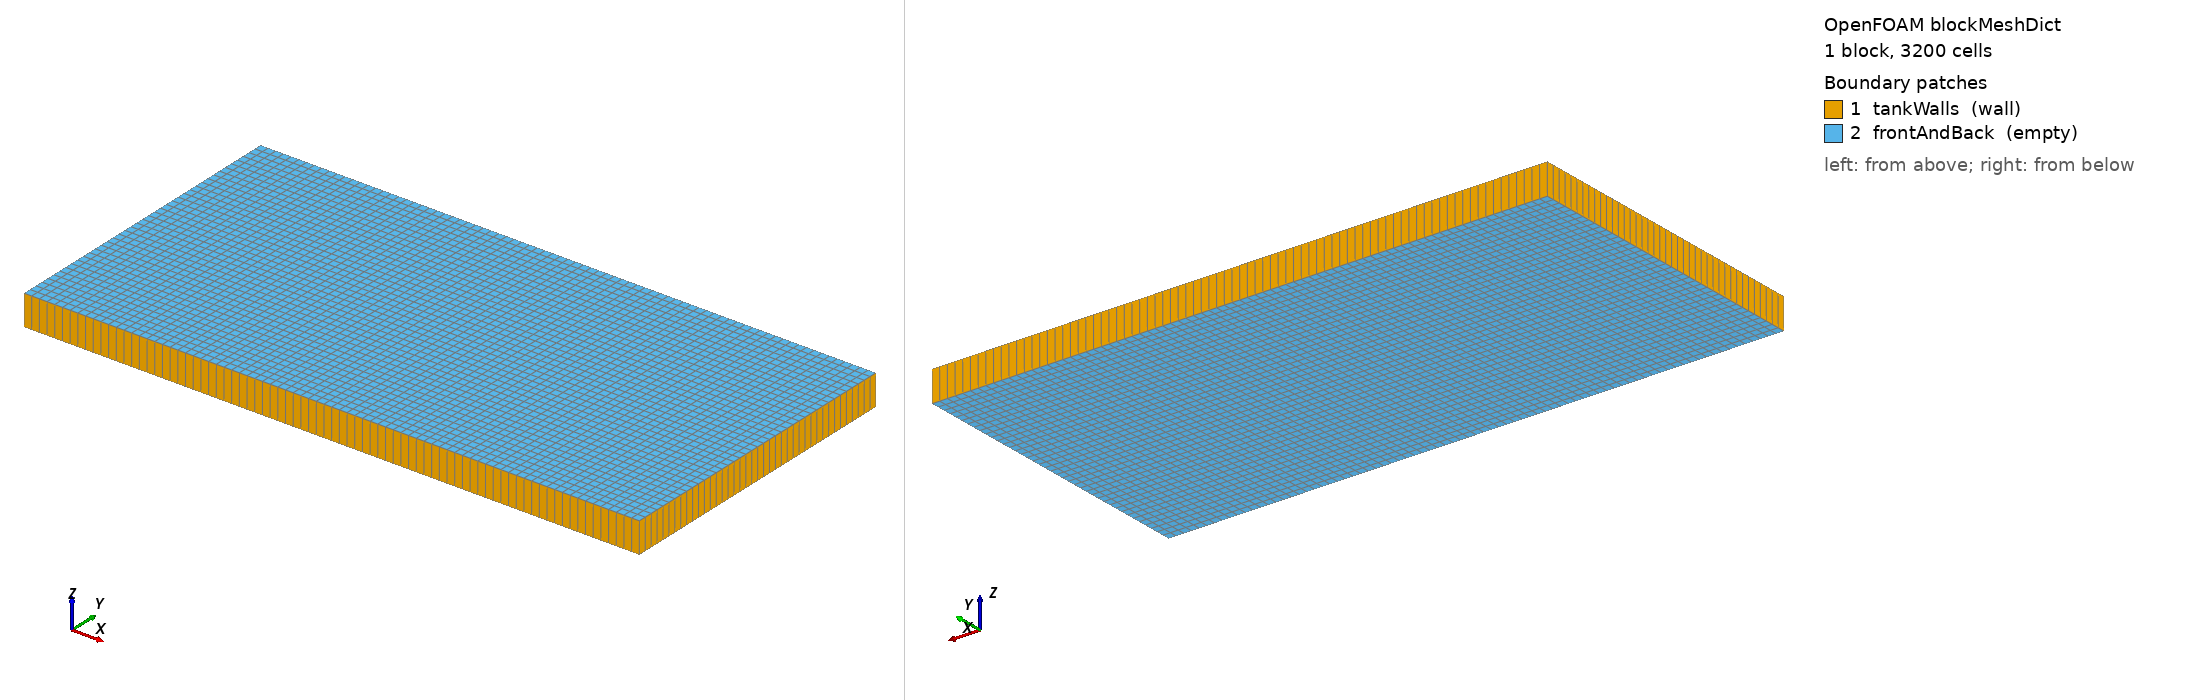

OpenFOAM case: the mesh blockMesh builds from blockMeshDict, 1 block(s), 3200 cells. Boundary patches (legend numbers): 1 tankWalls (wall), 2 frontAndBack (empty). Left view from above one corner, right view from below the opposite corner. Boundary conditions: 2 field file(s) under 0/; 2 of 2 drawn patches have an entry in a shipped field file.

=== system/blockMeshDict ===
FoamFile { version 2.0; format ascii; class dictionary; object blockMeshDict; }
scale 1;
        vertices
        (
            (0 0 0) (0.2 0 0) (0.2 0.1 0) (0 0.1 0)
            (0 0 0.01) (0.2 0 0.01) (0.2 0.1 0.01) (0 0.1 0.01)
        );
        blocks (hex (0 1 2 3 4 5 6 7) (80 40 1) simpleGrading (1 1 1));
        edges ();
        boundary
        (
            tankWalls
            {
                type wall;
                faces ((0 1 5 4) (1 2 6 5) (2 3 7 6) (3 0 4 7));
            }
            frontAndBack
            {
                type empty;
                faces ((0 3 2 1) (4 5 6 7));
            }
        );
        mergePatchPairs ();


=== system/controlDict ===
FoamFile { version 2.0; format ascii; class dictionary; object controlDict; }
application foamRun;
        solver incompressibleVoF;
        startFrom startTime;
        startTime 0;
        stopAt endTime;
        endTime 1.2;
        deltaT 0.0005;
        writeControl timeStep;
        writeInterval 20;
        purgeWrite 0;
        writeFormat ascii;
        writePrecision 12;
        writeCompression off;
        timeFormat general;
        timePrecision 8;
        runTimeModifiable false;
        adjustTimeStep false;


=== 0/U ===
FoamFile { version 2.0; format ascii; class volVectorField; object U; }
dimensions [velocity];
        internalField uniform (0 0 0);
        boundaryField
        {
            tankWalls { type noSlip; }
            frontAndBack { type empty; }
        }


=== 0/alpha.water ===
FoamFile { version 2.0; format ascii; class volScalarField; object alpha.water; }
dimensions [];
        internalField nonuniform List<scalar> 3200
        (
        1
1
1
1
1
1
1
1
1
1
1
1
1
1
1
1
1
1
1
1
1
1
1
1
1
1
1
1
1
1
1
1
1
1
1
1
1
1
1
1
1
1
1
1
1
1
1
1
1
1
1
1
1
1
1
1
1
1
1
1
1
1
1
1
1
1
1
1
1
1
1
1
1
1
1
1
1
1
1
1
1
1
1
1
1
1
1
1
1
1
1
1
1
1
1
1
1
1
1
1
1
1
1
1
1
1
1
1
1
1
1
1
1
1
1
1
1
1
1
1
1
1
1
1
1
1
1
1
1
1
1
1
1
1
1
1
1
1
1
1
1
1
1
1
1
1
1
1
1
1
1
1
1
1
1
1
1
1
1
1
1
1
1
1
1
1
1
1
1
1
1
1
1
1
1
1
1
1
1
1
1
1
1
1
1
1
1
1
1
1
1
1
1
1
1
1
1
1
1
1
1
1
1
1
1
1
1
1
1
1
1
1
1
1
1
1
1
1
1
1
1
1
1
1
1
1
1
1
1
1
1
1
1
1
1
1
1
1
1
1
1
1
1
1
1
1
1
1
1
1
1
1
1
1
1
1
1
1
1
1
1
1
1
1
1
1
1
1
1
1
1
1
1
1
1
1
1
1
1
1
1
1
1
1
1
1
1
1
1
1
1
1
1
1
1
1
1
1
1
1
1
1
1
1
1
1
1
1
1
1
1
1
1
1
1
1
1
1
1
1
1
1
1
1
1
1
1
1
1
1
1
1
1
1
1
1
1
1
1
1
1
1
1
1
1
1
1
1
1
1
1
1
1
1
1
1
1
1
1
1
1
1
1
1
1
1
1
1
1
1
1
1
1
1
1
1
1
1
1
1
1
1
1
1
1
1
1
1
1
1
1
1
1
1
1
1
1
1
1
1
1
1
1
1
1
1
1
1
1
1
1
1
1
1
1
1
1
1
1
1
1
1
1
1
1
1
1
1
1
1
1
1
1
1
1
1
1
1
1
1
1
1
1
1
1
1
1
1
1
1
1
1
1
1
1
1
1
1
1
1
1
1
1
1
1
1
1
1
1
1
1
1
1
1
1
1
1
1
1
1
1
1
1
1
1
1
1
1
1
1
1
1
1
1
1
1
1
1
1
1
1
1
1
1
1
1
1
1
1
1
1
1
1
1
1
1
1
1
1
1
1
1
1
1
1
1
1
1
1
1
1
1
1
1
1
1
1
1
1
1
1
1
1
1
1
1
1
1
1
1
1
1
1
1
1
1
1
1
1
1
1
1
1
1
1
1
1
1
1
1
1
1
1
1
1
1
1
1
1
1
1
1
1
1
1
1
1
1
1
1
1
1
1
1
1
1
1
1
1
1
1
1
1
1
1
1
1
1
1
1
1
1
1
1
1
1
1
1
1
1
1
1
1
1
1
1
1
1
1
1
1
1
1
1
1
1
1
1
1
1
1
1
1
1
1
1
1
1
1
1
1
1
1
1
1
1
1
1
1
1
1
1
1
1
1
1
1
1
1
1
1
1
1
1
1
1
1
1
1
1
1
1
1
1
1
1
1
1
1
1
1
1
1
1
1
1
1
1
1
1
1
1
1
1
1
1
1
1
1
1
1
1
1
1
1
1
1
1
1
1
1
1
1
1
1
1
1
1
1
1
1
1
1
1
1
1
1
1
1
1
1
1
1
1
1
1
1
1
1
1
1
1
1
1
1
1
1
1
1
1
1
1
1
1
1
1
1
1
1
1
1
1
1
1
1
1
1
1
1
1
1
1
1
1
1
1
1
1
1
1
1
1
1
1
1
1
1
1
1
1
1
1
1
1
1
1
1
1
1
1
1
1
1
1
1
1
1
1
1
1
1
1
1
1
1
1
1
1
1
1
1
1
1
1
1
1
1
1
1
1
1
1
1
1
1
1
1
1
1
1
1
1
1
1
1
1
1
1
1
1
1
1
1
1
1
1
1
1
1
1
1
1
1
1
1
1
1
1
1
1
1
1
1
1
1
1
1
1
1
1
1
1
1
1
1
1
1
1
1
1
1
1
1
1
1
1
1
1
1
1
1
1
1
1
1
1
1
1
1
1
1
1
1
1
1
1
1
1
1
1
1
1
1
1
1
1
1
1
1
1
1
1
1
1
1
1
1
1
1
1
1
1
1
1
1
1
1
1
1
1
1
1
1
1
1
1
1
1
1
1
1
1
1
1
1
1
1
1
1
1
1
1
1
1
1
1
1
1
1
1
1
1
1
1
1
1
1
1
1
1
1
1
1
1
1
1
1
1
1
1
1
1
1
1
1
1
1
1
1
1
1
1
1
1
1
1
1
1
1
1
1
1
1
1
1
1
1
1
1
1
1
1
1
1
1
1
1
1
1
1
1
1
1
1
1
1
1
1
1
1
1
1
1
1
1
1
1
1
1
1
1
1
1
1
1
1
1
1
1
1
1
1
1
1
1
1
1
1
1
1
1
1
1
1
1
1
1
1
1
1
1
1
1
1
1
1
1
1
1
1
1
1
1
1
1
1
1
1
1
1
1
1
1
1
1
1
1
1
1
1
1
1
1
1
1
1
1
1
1
1
1
1
1
1
1
1
1
1
1
1
1
1
1
1
1
1
1
1
1
1
1
1
1
1
1
1
1
1
1
1
1
1
1
1
1
1
1
1
1
1
1
1
1
1
1
1
1
1
1
1
1
1
1
1
1
1
1
1
1
1
1
1
1
1
1
1
1
1
1
1
1
1
1
1
1
1
1
1
1
1
1
1
1
1
1
1
1
1
1
1
1
1
1
1
1
1
1
1
1
1
1
1
1
1
1
1
1
1
1
1
1
1
1
1
1
1
1
1
1
1
1
1
1
1
1
1
1
1
1
1
1
1
1
1
1
1
1
1
1
1
1
1
1
1
1
1
1
1
1
1
1
1
1
1
1
1
1
1
1
1
1
1
1
1
1
1
1
1
1
1
1
1
1
1
1
1
1
1
1
1
1
1
1
1
1
1
1
1
1
1
1
1
1
1
1
1
1
1
1
1
1
1
1
1
1
1
1
1
1
1
1
1
1
1
1
1
1
1
1
1
1
1
1
1
1
1
1
1
1
1
1
1
1
1
1
1
1
1
1
1
1
1
1
1
1
1
1
1
1
1
1
1
1
1
1
1
1
1
1
1
1
1
1
1
1
1
1
1
1
1
1
1
1
1
1
1
1
1
1
1
1
1
1
1
1
1
1
1
1
1
1
1
1
1
1
1
1
1
1
1
1
1
1
1
1
1
1
1
1
1
1
1
1
1
1
1
1
1
1
1
1
1
1
1
1
1
1
1
1
1
1
1
1
1
1
1
1
1
1
1
1
1
1
1
1
1
1
1
1
1
1
1
1
1
1
1
1
1
1
1
1
1
1
1
1
1
1
1
1
1
1
1
1
1
1
1
1
1
1
1
0.012500000000001399
0.037500000000001421
0.062500000000001443
0.087500000000001465
0.11250000000000149
0.13750000000000151
0.16250000000000153
0.18750000000000155
0.21250000000000158
0.2375000000000016
0.26250000000000162
0.28750000000000164
0.31250000000000167
0.33750000000000169
0.36250000000000171
0.38750000000000173
0.41250000000000175
0.43750000000000178
0.4625000000000018
0.48750000000000182
0.51250000000000184
0.53750000000000187
0.56250000000000189
0.58750000000000191
0.61250000000000193
0.63750000000000195
0.66250000000000198
0.687500000000002
0.71250000000000202
0.73750000000000204
0.76250000000000207
0.78750000000000209
0.81250000000000211
0.83750000000000213
0.86250000000000215
0.88750000000000218
0.91249999999999942
0.93750000000000222
0.96249999999999947
0.98750000000000226
1
1
1
1
1
1
1
1
1
1
1
1
1
1
1
1
1
1
1
1
1
1
1
1
1
1
1
1
1
1
1
1
1
1
1
1
1
1
1
1
0
0
0
0
0
0
0
0
0
0
0
0
0
0
0
0
0
0
0
0
0
0
0
0
0
0
0
0
0
0
0
0
0
0
0
0
0
0
0
0
0.012499999999998623
0.037500000000001421
0.062499999999998668
0.08749999999999869
0.11249999999999871
0.13749999999999873
0.16249999999999876
0.18749999999999878
0.2124999999999988
0.23749999999999882
0.26249999999999885
0.28749999999999887
0.31249999999999889
0.33749999999999891
0.36249999999999893
0.38749999999999896
0.41249999999999898
0.437499999999999
0.46249999999999902
0.48749999999999905
0.51249999999999907
0.53749999999999909
0.56249999999999911
0.58749999999999913
0.61249999999999916
0.63749999999999918
0.6624999999999992
0.68749999999999922
0.71249999999999925
0.73749999999999927
0.76249999999999929
0.78749999999999931
0.81249999999999933
0.83749999999999936
0.86249999999999938
0.8874999999999994
0.91249999999999942
0.93749999999999944
0.96249999999999947
0.98749999999999949
0
0
0
0
0
0
0
0
0
0
0
0
0
0
0
0
0
0
0
0
0
0
0
0
0
0
0
0
0
0
0
0
0
0
0
0
0
0
0
0
0
0
0
0
0
0
0
0
0
0
0
0
0
0
0
0
0
0
0
0
0
0
0
0
0
0
0
0
0
0
0
0
0
0
0
0
0
0
0
0
0
0
0
0
0
0
0
0
0
0
0
0
0
0
0
0
0
0
0
0
0
0
0
0
0
0
0
0
0
0
0
0
0
0
0
0
0
0
0
0
0
0
0
0
0
0
0
0
0
0
0
0
0
0
0
0
0
0
0
0
0
0
0
0
0
0
0
0
0
0
0
0
0
0
0
0
0
0
0
0
0
0
0
0
0
0
0
0
0
0
0
0
0
0
0
0
0
0
0
0
0
0
0
0
0
0
0
0
0
0
0
0
0
0
0
0
0
0
0
0
0
0
0
0
0
0
0
0
0
0
0
0
0
0
0
0
0
0
0
0
0
0
0
0
0
0
0
0
0
0
0
0
0
0
0
0
0
0
0
0
0
0
0
0
0
0
0
0
0
0
0
0
0
0
0
0
0
0
0
0
0
0
0
0
0
0
0
0
0
0
0
0
0
0
0
0
0
0
0
0
0
0
0
0
0
0
0
0
0
0
0
0
0
0
0
0
0
0
0
0
0
0
0
0
0
0
0
0
0
0
0
0
0
0
0
0
0
0
0
0
0
0
0
0
0
0
0
0
0
0
0
0
0
0
0
0
0
0
0
0
0
0
0
0
0
0
0
0
0
0
0
0
0
0
0
0
0
0
0
0
0
0
0
0
0
0
0
0
0
0
0
0
0
0
0
0
0
0
0
0
0
0
0
0
0
0
0
0
0
0
0
0
0
0
0
0
0
0
0
0
0
0
0
0
0
0
0
0
0
0
0
0
0
0
0
0
0
0
0
0
0
0
0
0
0
0
0
0
0
0
0
0
0
0
0
0
0
0
0
0
0
0
0
0
0
0
0
0
0
0
0
0
0
0
0
0
0
0
0
0
0
0
0
0
0
0
0
0
0
0
0
0
0
0
0
0
0
0
0
0
0
0
0
0
0
0
0
0
0
0
0
0
0
0
0
0
0
0
0
0
0
0
0
0
0
0
0
0
0
0
0
0
0
0
0
0
0
0
0
0
0
0
0
0
0
0
0
0
0
0
0
0
0
0
0
0
0
0
0
0
0
0
0
0
0
0
0
0
0
0
0
0
0
0
0
0
0
0
0
0
0
0
0
0
0
0
0
0
0
0
0
0
0
0
0
0
0
0
0
0
0
0
0
0
0
0
0
0
0
0
0
0
0
0
0
0
0
0
0
0
0
0
0
0
0
0
0
0
0
0
0
0
0
0
0
0
0
0
0
0
0
0
0
0
0
0
0
0
0
0
0
0
0
0
0
0
0
0
0
0
0
0
0
0
0
0
0
0
0
0
0
0
0
0
0
0
0
0
0
0
0
0
0
0
0
0
0
0
0
0
0
0
0
0
0
0
0
0
0
0
0
0
0
0
0
0
0
0
0
0
0
0
0
0
0
0
0
0
0
0
0
0
0
0
0
0
0
0
0
0
0
0
0
0
0
0
0
0
0
0
0
0
0
0
0
0
0
0
0
0
0
0
0
0
0
0
0
0
0
0
0
0
0
0
0
0
0
0
0
0
0
0
0
0
0
0
0
0
0
0
0
0
0
0
0
0
0
0
0
0
0
0
0
0
0
0
0
0
0
0
0
0
0
0
0
0
0
0
0
0
0
0
0
0
0
0
0
0
0
0
0
0
0
0
0
0
0
0
0
0
0
0
0
0
0
0
0
0
0
0
0
0
0
0
0
0
0
0
0
0
0
0
0
0
0
0
0
0
0
0
0
0
0
0
0
0
0
0
0
0
0
0
0
0
0
0
0
0
0
0
0
0
0
0
0
0
0
0
0
0
0
0
0
0
0
0
0
0
0
0
0
0
0
0
0
0
0
0
0
0
0
0
0
0
0
0
0
0
0
0
0
0
0
0
0
0
0
0
0
0
0
0
0
0
0
0
0
0
0
0
0
0
0
0
0
0
0
0
0
0
0
0
0
0
0
0
0
0
0
0
0
0
0
0
0
0
0
0
0
0
0
0
0
0
0
0
0
0
0
0
0
0
0
0
0
0
0
0
0
0
0
0
0
0
0
0
0
0
0
0
0
0
0
0
0
0
0
0
0
0
0
0
0
0
0
0
0
0
0
0
0
0
0
0
0
0
0
0
0
0
0
0
0
0
0
0
0
0
0
0
0
0
0
0
0
0
0
0
0
0
0
0
0
0
0
0
0
0
0
0
0
0
0
0
0
0
0
0
0
0
0
0
0
0
0
0
0
0
0
0
0
0
0
0
0
0
0
0
0
0
0
0
0
0
0
0
0
0
0
0
0
0
0
0
0
0
0
0
0
0
0
0
0
0
0
0
0
0
0
0
0
0
0
0
0
0
0
0
0
0
0
0
0
0
0
0
0
0
0
0
0
0
0
0
0
0
0
0
0
0
0
0
0
0
0
0
0
0
0
0
0
0
0
0
0
0
0
0
0
0
0
0
0
0
0
0
0
0
0
0
0
0
0
0
0
0
0
0
0
0
0
0
0
0
0
0
0
0
0
0
0
0
0
0
0
0
0
0
0
0
0
0
0
0
0
0
0
0
0
0
0
0
0
0
0
0
0
0
0
0
0
0
0
0
0
0
0
0
0
0
0
0
0
0
0
0
0
0
0
0
0
0
0
0
0
0
0
0
0
0
0
0
0
0
0
0
0
0
0
0
0
0
0
0
0
0
0
0
0
0
0
0
0
0
0
0
0
0
0
0
0
0
0
0
0
0
0
0
0
0
0
0
0
0
0
0
0
0
0
0
0
0
0
0
0
0
0
0
0
0
0
0
0
0
0
0
0
0
0
0
0
0
0
0
0
0
0
0
0
0
0
0
0
0
0
0
0
0
0
0
0
0
0
0
0
0
0
0
0
0
0
0
0
0
0
0
0
0
0
0
0
0
0
0
0
0
0
0
0
0
0
0
0
0
0
0
0
0
0
0
0
0
0
0
0
0
0
0
0
0
0
0
0
0
0
0
0
0
0
0
0
0
0
0
0
0
0
0
0
0
0
0
0
0
0
0
0
0
0
0
0
0
0
0
0
0
0
0
0
0
0
0
0
0
0
0
0
0
0
0
0
0
0
0
0
0
0
0
0
0
0
0
0
0
0
0
0
0
0
0
0
0
0
0
0
0
0
0
0
0
0
0
0
0
0
0
0
0
0
0
0
0
0
0
0
0
0
0
0
0
0
0
0
0
0
0
0
0
0
0
0
0
0
0
0
0
0
0
0
0
0
0
0
0
0
0
0
0
0
0
0
0
0
0
0
0
0
0
0
0
        );
        boundaryField
        {
            tankWalls { type zeroGradient; }
            frontAndBack { type empty; }
        }
